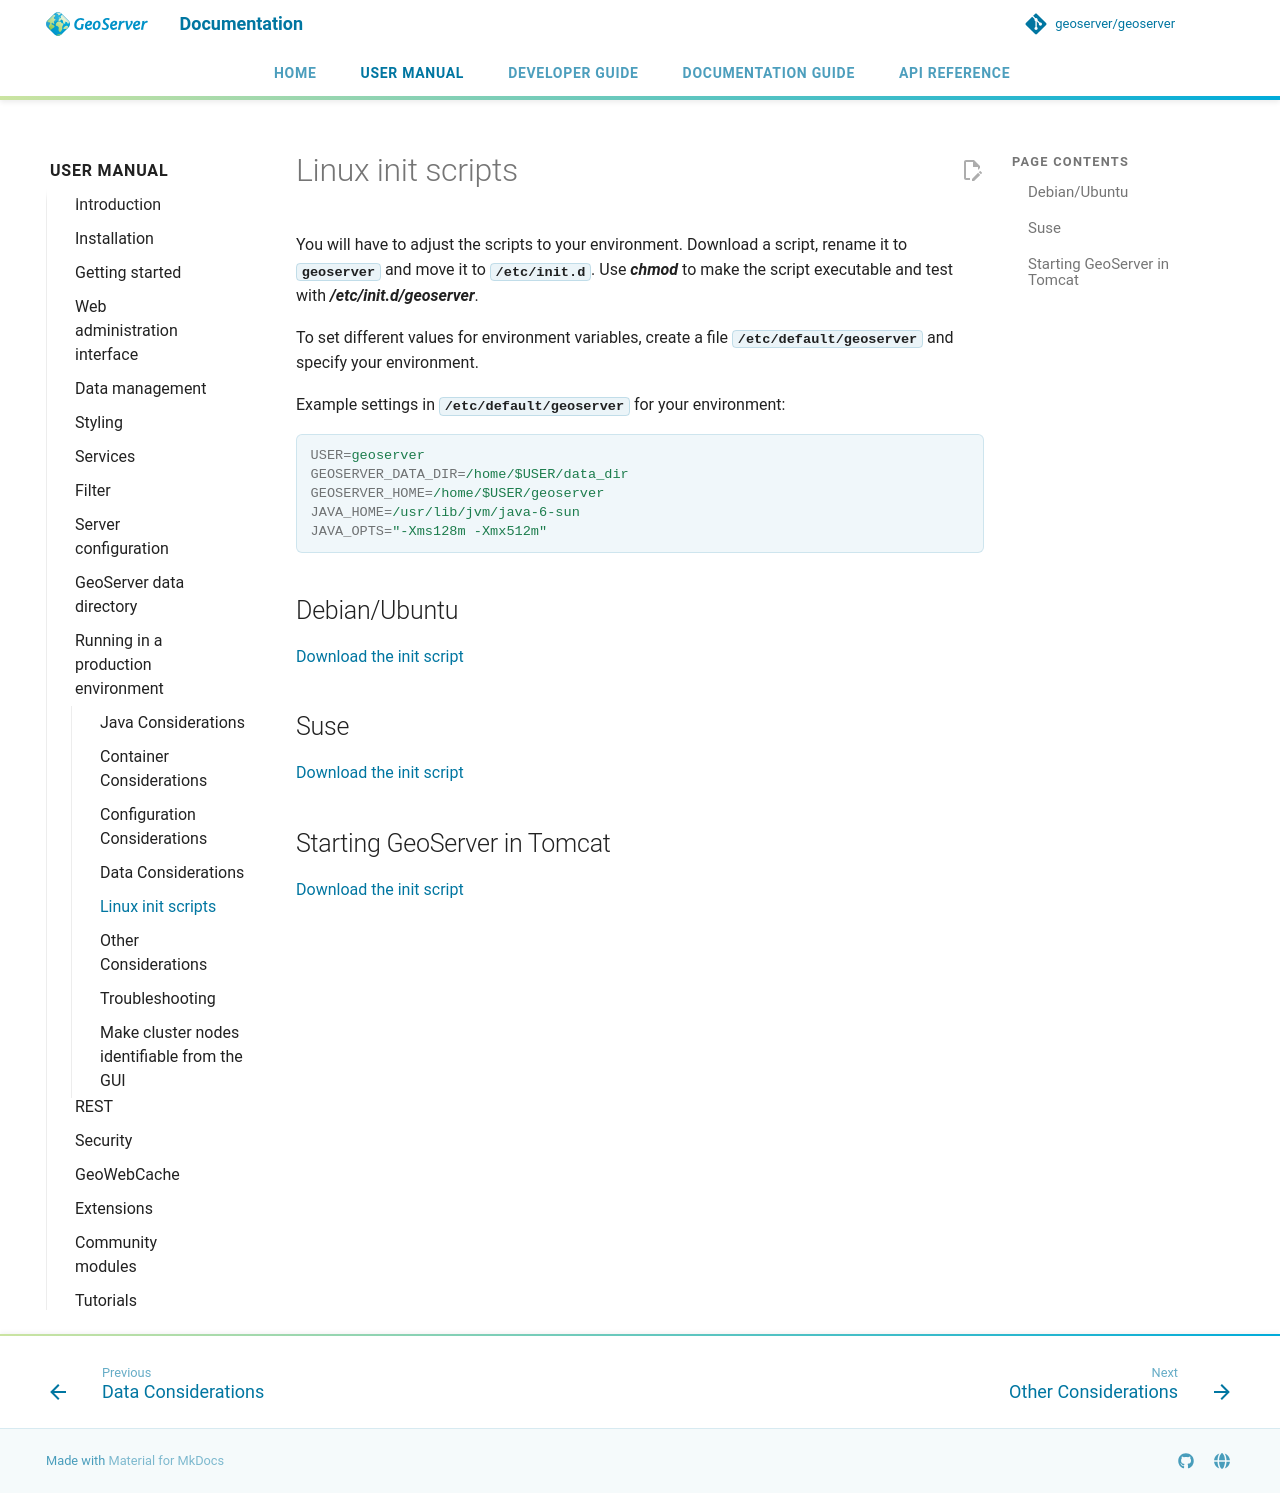

repository: petersmythe/geoserver · page: latest/en/user/production/linuxscript/index.html · generator: mkdocs

# Linux init scripts

You will have to adjust the scripts to your environment. Download a script, rename it to **`geoserver`** and move it to **`/etc/init.d`**. Use ***chmod*** to make the script executable and test with ***/etc/init.d/geoserver***.

To set different values for environment variables, create a file **`/etc/default/geoserver`** and specify your environment.

Example settings in **`/etc/default/geoserver`** for your environment:

```properties
USER=geoserver
GEOSERVER_DATA_DIR=/home/$USER/data_dir
GEOSERVER_HOME=/home/$USER/geoserver
JAVA_HOME=/usr/lib/jvm/java-6-sun
JAVA_OPTS="-Xms128m -Xmx512m"
```

## Debian/Ubuntu

[Download the init script](scripts/geoserver_deb)

## Suse

[Download the init script](scripts/geoserver_suse)

## Starting GeoServer in Tomcat

[Download the init script](scripts/geoserver_tomcat)
